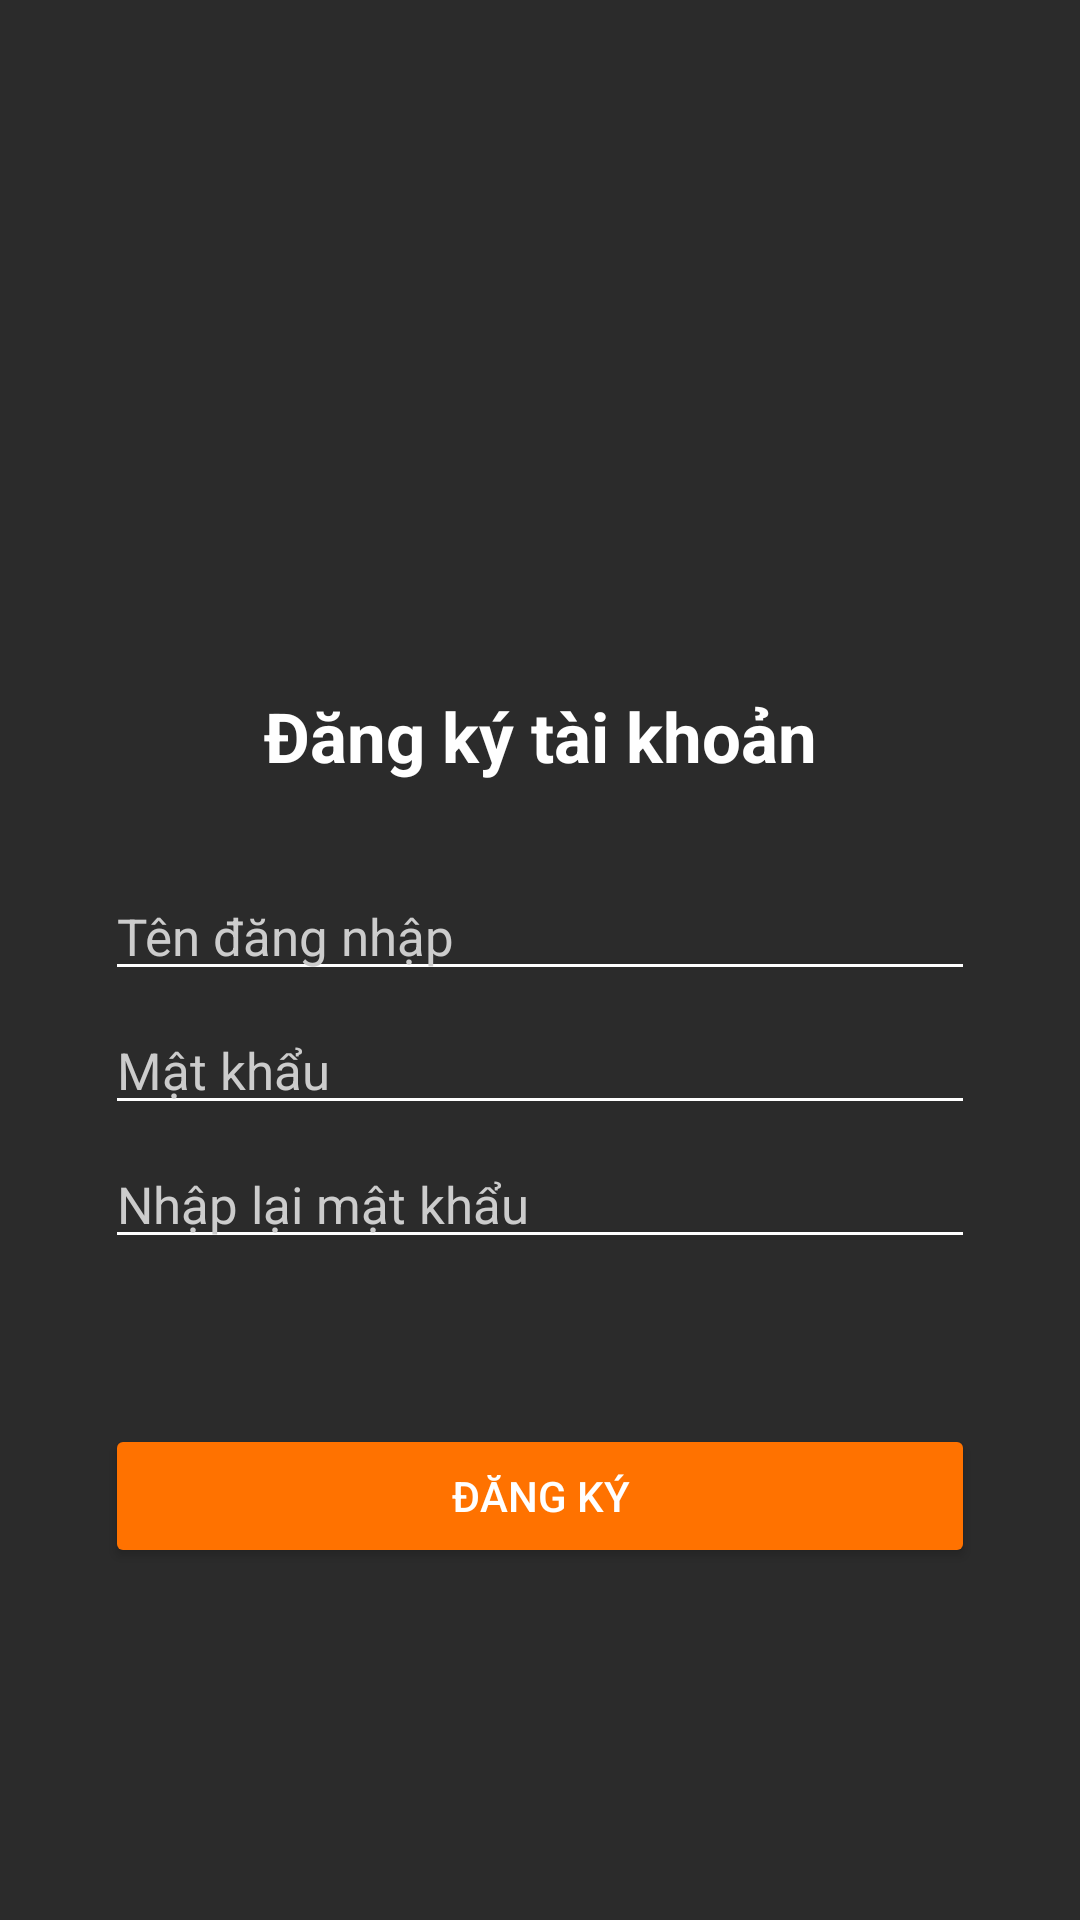

Here is an Android app screen rendered from its layout file. Give the layout XML and the strings, colors and styles it references.
<!-- AndroidManifest.xml: application theme Theme.Example_nav -->
<!-- res/layout/fragment_signup_page.xml -->
<?xml version="1.0" encoding="utf-8"?>
<FrameLayout xmlns:android="http://schemas.android.com/apk/res/android"
    xmlns:tools="http://schemas.android.com/tools"
    android:layout_width="match_parent"
    android:layout_height="match_parent"
    xmlns:app="http://schemas.android.com/apk/res-auto"
    tools:context=".signupPage"
    android:background="#2b2b2b">

    <LinearLayout
        android:layout_width="match_parent"
        android:layout_height="match_parent"
        android:orientation="vertical"
        app:layout_constraintStart_toStartOf="parent"
        app:layout_constraintTop_toTopOf="parent">


        <TextView
            android:id="@+id/textView"
            android:layout_width="match_parent"
            android:layout_height="wrap_content"
            android:text="Đăng ký tài khoản"
            android:gravity="center"
            android:layout_marginTop="230dp"
            android:layout_marginBottom="20dp"
            android:textSize="23sp"
            android:textColor="@color/white"
            android:textStyle="bold"
            />

        <LinearLayout
            android:layout_width="match_parent"
            android:layout_height="wrap_content"
            android:layout_gravity="center"
            android:paddingHorizontal="5dp"
            android:paddingVertical="5dp"
            android:layout_marginHorizontal="30dp"
            android:layout_marginVertical="5dp"
            android:orientation="vertical">

            <EditText
                android:id="@+id/usernameText"
                android:layout_width="match_parent"
                android:layout_height="wrap_content"
                android:ems="10"
                android:inputType="textPersonName"
                android:hint="Tên đăng nhập"
                android:backgroundTint="@color/white"
                android:textColor="@color/white"
                android:textColorHint="#CCCCCC"
                android:textSize="17sp"
                android:layout_marginBottom="5dp"
                />

            <EditText
                android:id="@+id/passwordText"
                android:layout_width="match_parent"
                android:layout_height="wrap_content"
                android:ems="10"
                android:inputType="textPassword"
                android:hint="Mật khẩu"
                android:backgroundTint="@color/white"
                android:textColorHint="#CCCCCC"
                android:textColor="@color/white"
                android:textSize="17sp"
                android:layout_marginBottom="5dp"/>

            <EditText
                android:id="@+id/rePasswordText"
                android:layout_width="match_parent"
                android:layout_height="wrap_content"
                android:ems="10"
                android:inputType="textPassword"
                android:hint="Nhập lại mật khẩu"
                android:backgroundTint="@color/white"
                android:textColor="@color/white"
                android:textColorHint="#CCCCCC"
                android:textSize="17sp"
                android:layout_marginBottom="5dp"/>

        </LinearLayout>

        <Button
            android:id="@+id/signupBtn"
            android:layout_width="match_parent"
            android:layout_height="wrap_content"
            android:layout_marginTop="40dp"
            android:width="200dp"
            android:gravity="center"
            android:layout_marginHorizontal="35dp"
            android:text="Đăng ký"
            android:textColor="@color/white"
            android:backgroundTint="#FF7200"
            />

    </LinearLayout>

</FrameLayout>
<!-- resources referenced by this layout -->
<resources>
  <style name="Theme.Example_nav" parent="Theme.MaterialComponents.DayNight.DarkActionBar">
          
          <item name="colorPrimary">@color/purple_500</item>
          <item name="colorPrimaryVariant">@color/purple_700</item>
          <item name="colorOnPrimary">@color/white</item>
          
          <item name="colorSecondary">@color/teal_200</item>
          <item name="colorSecondaryVariant">@color/teal_700</item>
          <item name="colorOnSecondary">@color/black</item>
          
          <item name="android:statusBarColor" tools:targetApi="l">?attr/colorPrimaryVariant</item>
          
      </style>
  <!-- not gathered from this repository: default colours our renderer supplied (Android Studio template values) -->
  <color name="purple_500">#FF6200EE</color>
  <color name="purple_700">#FF3700B3</color>
  <color name="teal_200">#FF03DAC5</color>
  <color name="teal_700">#FF018786</color>
  <color name="black">#FF000000</color>
  <color name="white">#FFFFFFFF</color>
</resources>
